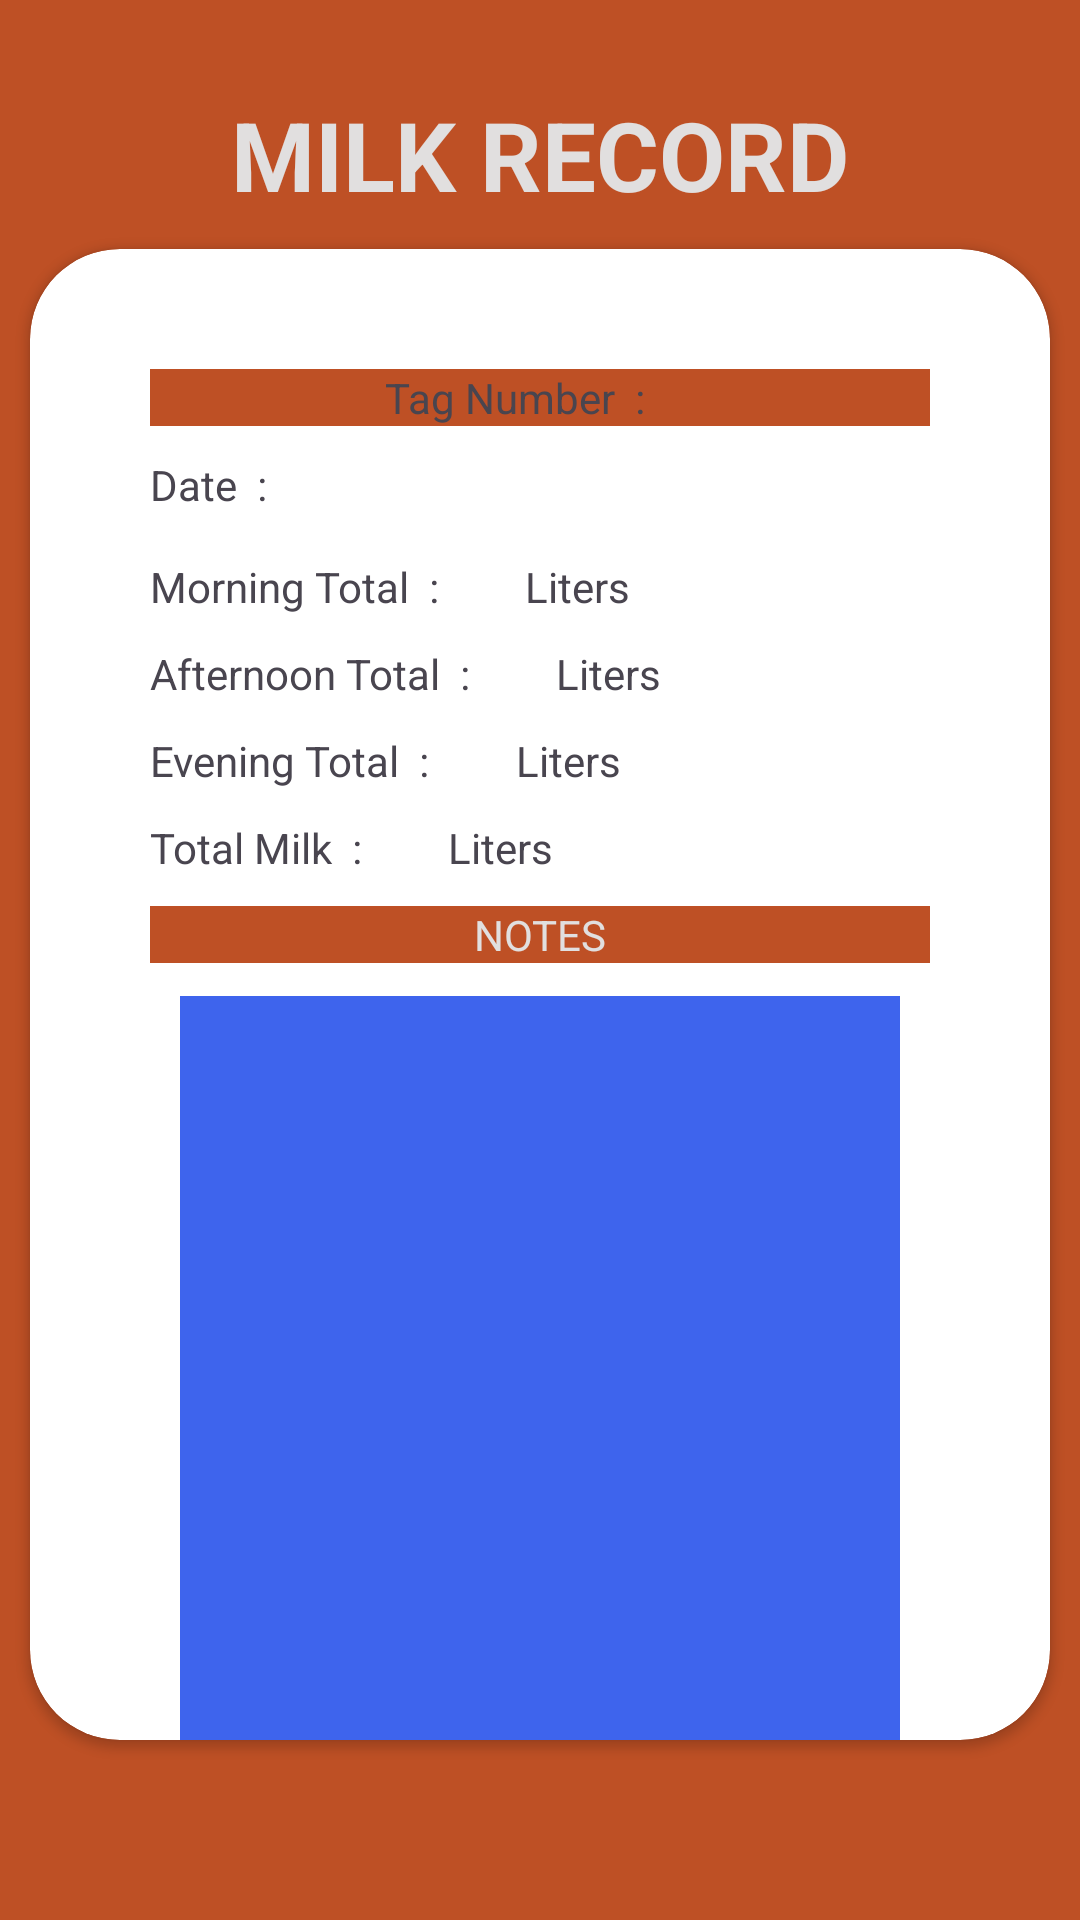

Here is an Android app screen rendered from its layout file. Give the layout XML and the strings, colors and styles it references.
<!-- AndroidManifest.xml: application theme Theme.DairyProject -->
<!-- res/layout/activity_view_all_milk_details.xml -->
<?xml version="1.0" encoding="utf-8"?>
<RelativeLayout xmlns:android="http://schemas.android.com/apk/res/android"
    xmlns:app="http://schemas.android.com/apk/res-auto"
    xmlns:tools="http://schemas.android.com/tools"
    android:layout_width="match_parent"
    android:layout_height="match_parent"
    android:background="@color/Dorminant_1"
    tools:context=".MainActivity">

    <TextView
        android:layout_width="wrap_content"
        android:layout_height="wrap_content"
        android:id="@+id/page_title2"
        android:textSize="32sp"
        android:layout_marginTop="30dp"
        android:layout_centerHorizontal="true"
        android:text="milk Record"
        android:textAllCaps="true"
        android:textColor="@color/dwhite"
        android:textStyle="bold"/>

    <androidx.cardview.widget.CardView
        android:layout_width="match_parent"
        android:layout_height="wrap_content"
        android:layout_below="@id/page_title2"
        android:layout_marginStart="10dp"
        android:layout_marginTop="10dp"
        android:layout_marginEnd="10dp"
        android:elevation="4dp"
        android:padding="10dp"
        app:cardCornerRadius="30dp"
        android:layout_marginBottom="60dp"
        app:layout_constraintEnd_toEndOf="parent"
        app:layout_constraintTop_toTopOf="parent">

        <LinearLayout
            android:layout_width="match_parent"
            android:layout_height="579dp"
            android:layout_margin="20dp"
            android:orientation="vertical"
            android:padding="20dp">

            <LinearLayout
                android:layout_width="match_parent"
                android:layout_height="wrap_content"
                android:gravity="center_horizontal"
                android:background="@color/Dorminant_1"
                android:orientation="horizontal">

                <TextView
                    android:layout_width="wrap_content"
                    android:layout_height="wrap_content"
                    android:text="Tag Number  :" />

                <TextView
                    android:id="@+id/disp_TagNumber"
                    android:layout_width="wrap_content"
                    android:layout_marginStart="10dp"
                    android:layout_height="wrap_content"
                    android:text="  " />

            </LinearLayout>

            <LinearLayout
                    android:layout_width="match_parent"
                    android:layout_height="wrap_content"
                    android:layout_marginTop="10dp"
                    android:orientation="horizontal">
                <TextView
                    android:layout_width="wrap_content"
                    android:layout_height="wrap_content"
                    android:text="Date  :" />

                <TextView
                    android:id="@+id/disp_milkingDate"
                    android:layout_width="wrap_content"
                    android:layout_height="wrap_content"
                    android:layout_marginStart="10dp"
                    android:text="  " />


            </LinearLayout>

            <LinearLayout
                android:layout_width="match_parent"
                android:layout_height="wrap_content"
                android:layout_marginTop="15dp"
                android:orientation="horizontal">

                <TextView
                    android:layout_width="wrap_content"
                    android:layout_height="wrap_content"
                    android:text="Morning Total  :" />

                <TextView
                    android:id="@+id/disp_morningTotal"
                    android:layout_width="wrap_content"
                    android:layout_height="wrap_content"
                    android:layout_marginStart="10dp"
                    android:text="  " />

                <TextView
                    android:layout_width="wrap_content"
                    android:layout_height="wrap_content"
                    android:layout_marginStart="12dp"
                    android:text="Liters" />
            </LinearLayout>

            <LinearLayout
                android:layout_width="match_parent"
                android:layout_height="wrap_content"
                android:layout_marginTop="10dp"
                android:orientation="horizontal">

                <TextView
                    android:layout_width="wrap_content"
                    android:layout_height="wrap_content"
                    android:text="Afternoon Total  :" />

                <TextView
                    android:id="@+id/disp_afternoonTotal"
                    android:layout_width="wrap_content"
                    android:layout_height="wrap_content"
                    android:layout_marginStart="10dp"
                    android:text="  " />

                <TextView
                    android:layout_width="wrap_content"
                    android:layout_height="wrap_content"
                    android:layout_marginStart="12dp"
                    android:text="Liters" />
            </LinearLayout>

            <LinearLayout
                android:layout_width="match_parent"
                android:layout_height="wrap_content"
                android:layout_marginTop="10dp"
                android:orientation="horizontal">

                <TextView
                    android:layout_width="wrap_content"
                    android:layout_height="wrap_content"
                    android:text="Evening Total  :" />

                <TextView
                    android:id="@+id/disp_eveningTotal"
                    android:layout_width="wrap_content"
                    android:layout_height="wrap_content"
                    android:layout_marginStart="10dp"
                    android:text="  " />

                <TextView
                    android:layout_width="wrap_content"
                    android:layout_height="wrap_content"
                    android:layout_marginStart="12dp"
                    android:text="Liters" />
            </LinearLayout>

            <LinearLayout
                android:layout_width="match_parent"
                android:layout_height="wrap_content"
                android:layout_marginTop="10dp"
                android:orientation="horizontal">

                <TextView
                    android:layout_width="wrap_content"
                    android:layout_height="wrap_content"
                    android:text="Total Milk  :" />

                <TextView
                    android:id="@+id/disp_totalMilk"
                    android:layout_width="wrap_content"
                    android:layout_height="wrap_content"
                    android:layout_marginStart="10dp"
                    android:text="  " />

                <TextView
                    android:layout_width="wrap_content"
                    android:layout_height="wrap_content"
                    android:layout_marginStart="12dp"
                    android:text="Liters" />

            </LinearLayout>

            <LinearLayout
                android:layout_width="match_parent"
                android:layout_height="wrap_content"
                android:layout_marginTop="10dp"
                android:orientation="vertical">

                <TextView
                    android:layout_width="match_parent"
                    android:layout_height="wrap_content"
                    android:layout_marginBottom="1dp"
                    android:background="@color/Dorminant_1"
                    android:gravity="center_horizontal"
                    android:text="Notes"
                    android:textAllCaps="true"
                    android:textColor="@color/dwhite" />

                <TextView
                    android:id="@+id/disp_milkNotes"
                    android:layout_width="match_parent"
                    android:layout_height="300dp"
                    android:layout_margin="10dp"
                    android:background="@color/dblue"
                    android:maxLines="6"
                    android:padding="20dp"
                    android:text="  "
                    android:textColor="@color/dwhite"
                    app:cardCornerRadius="30dp" />

            </LinearLayout>

        </LinearLayout>

    </androidx.cardview.widget.CardView>

</RelativeLayout>
<!-- resources referenced by this layout -->
<resources>
  <color name="Dorminant_1">#BE5025</color>
  <color name="dblue">#3E64ED</color>
  <color name="dwhite">#E1DFDF</color>
  <style name="Theme.DairyProject" parent="Base.Theme.DairyProject" />
  <style name="Base.Theme.DairyProject" parent="Theme.Material3.DayNight.NoActionBar">
          
           <item name="colorPrimary">@color/dblue</item>
      </style>
</resources>
